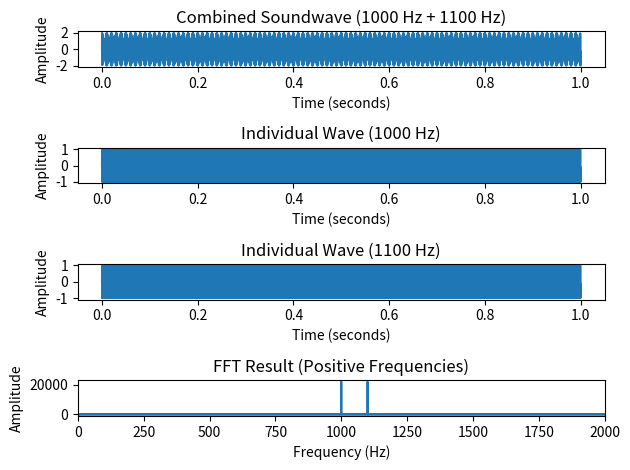

This chart was generated by the following Python code:
import numpy as np
import matplotlib.pyplot as plt
import time

# Parameters
duration = 1.0  # Duration in seconds
sample_rate = 44100  # Sample rate in Hertz

# Time values
t = np.linspace(0, duration, int(sample_rate * duration), endpoint=False)

# Generate sinusoidal waves
freq1 = 1000
freq2 = 1100
wave1 = np.sin(2 * np.pi * freq1 * t)
wave2 = np.sin(2 * np.pi * freq2 * t)

# Combine the waves
combined_wave = wave1 + wave2

# Compute the FFT
fft_result = np.fft.fft(combined_wave)

# Get the corresponding frequencies
freqs = np.fft.fftfreq(len(combined_wave), d=1 / sample_rate)

counter = 0
for result in np.abs(fft_result):
    if result < 1e-8:
        counter += 1
    else:
        print(result)

print(counter)
print("Difference: " + str(sample_rate - counter))

# Plot the combined wave
plt.subplot(4, 1, 1)
plt.plot(t, combined_wave)
plt.title("Combined Soundwave (1000 Hz + 1100 Hz)")
plt.xlabel("Time (seconds)")
plt.ylabel("Amplitude")

# Plot the individual waves
plt.subplot(4, 1, 2)
plt.plot(t, wave1)
plt.title("Individual Wave (1000 Hz)")
plt.xlabel("Time (seconds)")
plt.ylabel("Amplitude")

plt.subplot(4, 1, 3)
plt.plot(t, wave2)
plt.title("Individual Wave (1100 Hz)")
plt.xlabel("Time (seconds)")
plt.ylabel("Amplitude")

# Plot the FFT result
plt.subplot(4, 1, 4)
plt.plot(freqs, np.abs(fft_result))
plt.title("FFT Result (Positive Frequencies)")
plt.xlabel("Frequency (Hz)")
plt.ylabel("Amplitude")
plt.xlim(0, 2000)  # Set the x-axis limit to focus on the positive frequencies

plt.tight_layout()
plt.show()
